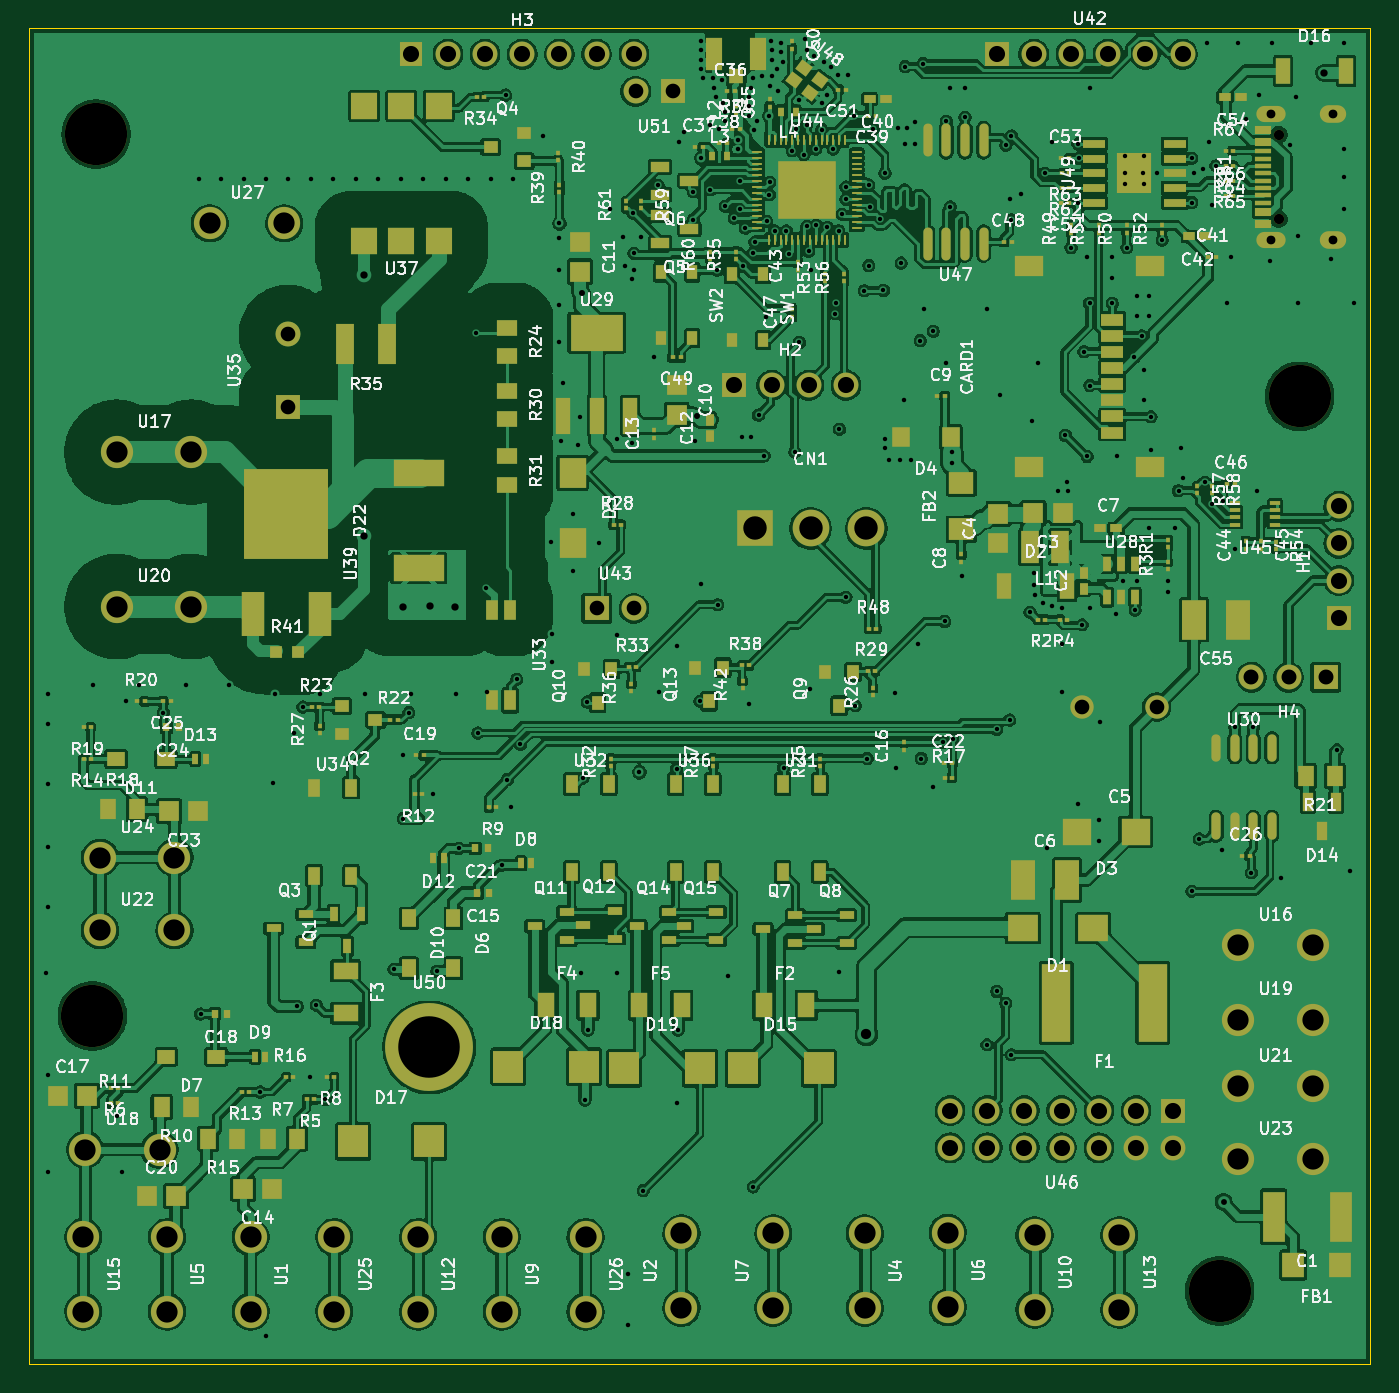
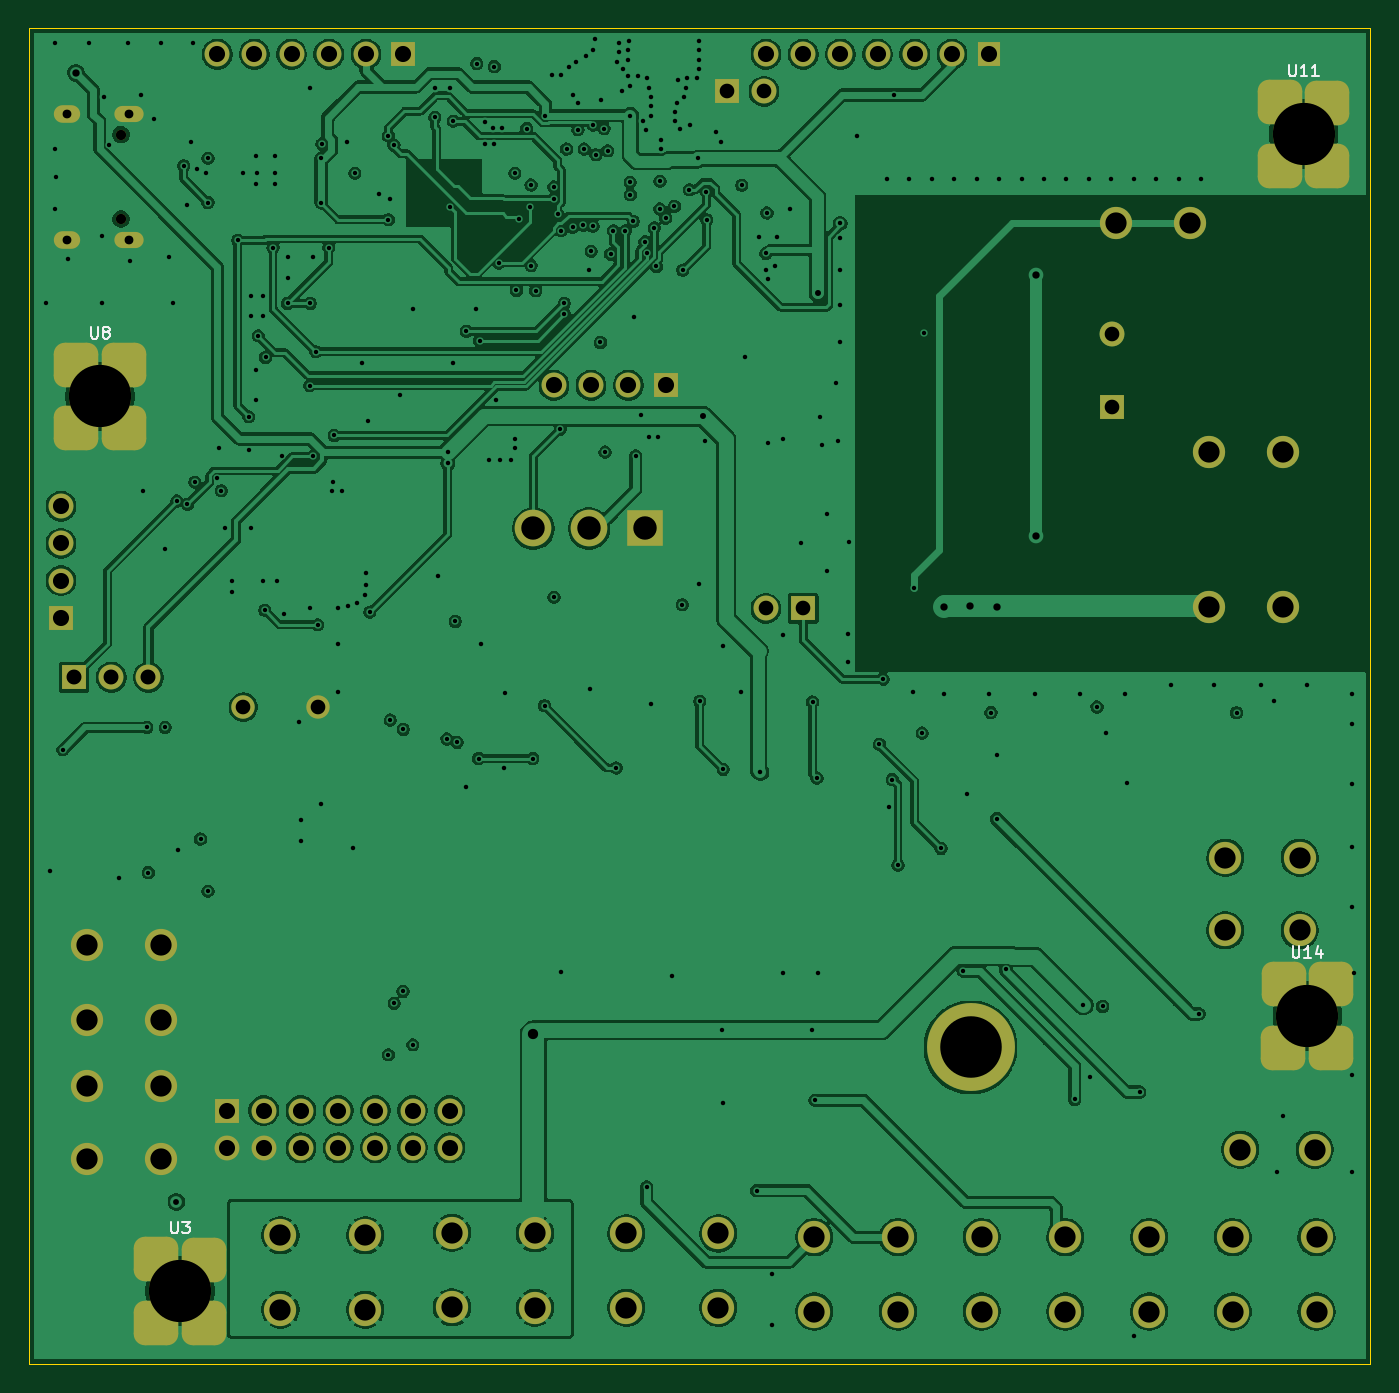
Circuit board: 11 layer files. Board 91.6 x 91.2 mm.
- bottom_copper: GoodmanHP-B_Cu.gbl (364124 bytes)
- bottom_mask: GoodmanHP-B_Mask.gbs (5520 bytes)
- paste: GoodmanHP-B_Paste.gbp (1743 bytes)
- bottom_silk: GoodmanHP-B_Silkscreen.gbo (5183 bytes)
- outline: GoodmanHP-Edge_Cuts.gm1 (668 bytes)
- top_copper: GoodmanHP-F_Cu.gtl (773905 bytes)
- top_mask: GoodmanHP-F_Mask.gts (22170 bytes)
- paste: GoodmanHP-F_Paste.gtp (18362 bytes)
- top_silk: GoodmanHP-F_Silkscreen.gto (319749 bytes)
- drill: GoodmanHP-NPTH.drl (488 bytes)
- drill: GoodmanHP-PTH.drl (8605 bytes)

=== bottom_copper: GoodmanHP-B_Cu.gbl (364124 bytes, source omitted) ===
=== bottom_mask: GoodmanHP-B_Mask.gbs ===
%TF.GenerationSoftware,KiCad,Pcbnew,10.0.6*%
%TF.CreationDate,2026-10-04T17:55:45-05:00*%
%TF.ProjectId,GoodmanHP,476f6f64-6d61-46e4-9850-2e6b69636164,rev?*%
%TF.SameCoordinates,Original*%
%TF.FileFunction,Soldermask,Bot*%
%TF.FilePolarity,Negative*%
%FSLAX46Y46*%
G04 Gerber Fmt 4.6, Leading zero omitted, Abs format (unit mm)*
G04 Created by KiCad (PCBNEW 10.0.6) date 2026-10-04 17:55:45*
%MOMM*%
%LPD*%
G01*
G04 APERTURE LIST*
G04 Aperture macros list*
%AMRoundRect*
0 Rectangle with rounded corners*
0 $1 Rounding radius*
0 $2 $3 $4 $5 $6 $7 $8 $9 X,Y pos of 4 corners*
0 Add a 4 corners polygon primitive as box body*
4,1,4,$2,$3,$4,$5,$6,$7,$8,$9,$2,$3,0*
0 Add four circle primitives for the rounded corners*
1,1,$1+$1,$2,$3*
1,1,$1+$1,$4,$5*
1,1,$1+$1,$6,$7*
1,1,$1+$1,$8,$9*
0 Add four rect primitives between the rounded corners*
20,1,$1+$1,$2,$3,$4,$5,0*
20,1,$1+$1,$4,$5,$6,$7,0*
20,1,$1+$1,$6,$7,$8,$9,0*
20,1,$1+$1,$8,$9,$2,$3,0*%
G04 Aperture macros list end*
%ADD10O,1.999996X1.099997*%
%ADD11O,1.799996X1.199997*%
%ADD12C,2.199995*%
%ADD13C,4.250000*%
%ADD14C,1.599996*%
%ADD15R,1.699996X1.699996*%
%ADD16C,1.699996*%
%ADD17C,0.700000*%
%ADD18C,5.999988*%
%ADD19R,1.574800X1.699996*%
%ADD20R,2.499994X2.499994*%
%ADD21C,2.499994*%
%ADD22RoundRect,0.759993X0.759993X0.760006X-0.759993X0.760006X-0.759993X-0.760006X0.759993X-0.760006X0*%
%ADD23RoundRect,0.759993X0.760006X0.759993X-0.760006X0.759993X-0.760006X-0.759993X0.760006X-0.759993X0*%
G04 APERTURE END LIST*
D10*
%TO.C,USB1*%
X93094883Y-23171984D03*
D11*
X97295026Y-23171984D03*
D10*
X93094883Y-14522015D03*
D11*
X97295026Y-14522015D03*
%TD*%
D12*
%TO.C,U10*%
X76936799Y-91110005D03*
X76936799Y-96189994D03*
%TD*%
D13*
%TO.C,MH3*%
X12867970Y-15928539D03*
%TD*%
D12*
%TO.C,U13*%
X82727999Y-91110005D03*
X82727999Y-96189994D03*
%TD*%
%TO.C,U24*%
X13132005Y-65328999D03*
X18211994Y-65328999D03*
%TD*%
D14*
%TO.C,C5*%
X85267999Y-55041999D03*
X80188000Y-55041999D03*
%TD*%
D15*
%TO.C,U43*%
X47041000Y-48310999D03*
D16*
X49580999Y-48310999D03*
%TD*%
D15*
%TO.C,U51*%
X52247999Y-13004999D03*
D16*
X49708000Y-13004999D03*
%TD*%
D12*
%TO.C,U16*%
X90856005Y-71297999D03*
X95935994Y-71297999D03*
%TD*%
%TO.C,U19*%
X90856005Y-76377999D03*
X95935994Y-76377999D03*
%TD*%
D17*
%TO.C,MH5*%
X93615070Y-21736880D03*
%TD*%
D12*
%TO.C,U20*%
X14275005Y-48183999D03*
X19354994Y-48183999D03*
%TD*%
%TO.C,U6*%
X71018599Y-90942658D03*
X71018599Y-96022646D03*
%TD*%
D18*
%TO.C,U50*%
X35611126Y-78282999D03*
%TD*%
D15*
%TO.C,H2*%
X56439000Y-33070999D03*
D16*
X58979000Y-33070999D03*
X61518999Y-33070999D03*
X64058999Y-33070999D03*
%TD*%
D12*
%TO.C,U9*%
X40563999Y-91237005D03*
X40563999Y-96316994D03*
%TD*%
%TO.C,U17*%
X14275005Y-37642999D03*
X19354994Y-37642999D03*
%TD*%
%TO.C,U23*%
X90856005Y-85902999D03*
X95935994Y-85902999D03*
%TD*%
D15*
%TO.C,U46*%
X86410999Y-82601254D03*
D16*
X86410999Y-85140999D03*
X83870999Y-82601000D03*
X83870999Y-85140999D03*
X81330999Y-82601000D03*
X81330999Y-85140999D03*
X78790999Y-82601000D03*
X78790999Y-85140999D03*
X76251000Y-82601000D03*
X76251000Y-85140999D03*
X73711000Y-82601000D03*
X73711000Y-85140999D03*
X71171000Y-82601000D03*
X71171000Y-85140999D03*
%TD*%
D15*
%TO.C,H1*%
X97713999Y-48945999D03*
D16*
X97713999Y-46405999D03*
X97713999Y-43866000D03*
X97713999Y-41326000D03*
%TD*%
D12*
%TO.C,U22*%
X13132005Y-70281999D03*
X18211994Y-70281999D03*
%TD*%
%TO.C,U5*%
X17703999Y-91237005D03*
X17703999Y-96316994D03*
%TD*%
%TO.C,U21*%
X90856005Y-80949999D03*
X95935994Y-80949999D03*
%TD*%
%TO.C,U2*%
X52829786Y-96066976D03*
X52829786Y-90986988D03*
%TD*%
D19*
%TO.C,H3*%
X34341000Y-10464999D03*
D16*
X36881000Y-10464999D03*
X39421000Y-10464999D03*
X41960999Y-10464999D03*
X44500999Y-10464999D03*
X47040999Y-10464999D03*
X49580999Y-10464999D03*
%TD*%
D12*
%TO.C,U12*%
X34848999Y-91237005D03*
X34848999Y-96316994D03*
%TD*%
%TO.C,U1*%
X23418999Y-91237005D03*
X23418999Y-96316994D03*
%TD*%
D13*
%TO.C,MH2*%
X95036970Y-33835539D03*
%TD*%
D17*
%TO.C,MH6*%
X93615080Y-15956860D03*
%TD*%
D12*
%TO.C,U7*%
X59105999Y-96062994D03*
X59105999Y-90983006D03*
%TD*%
%TO.C,U4*%
X65354399Y-90983006D03*
X65354399Y-96062994D03*
%TD*%
%TO.C,U27*%
X20625005Y-22021999D03*
X25704994Y-22021999D03*
%TD*%
%TO.C,U25*%
X29133999Y-91237005D03*
X29133999Y-96316994D03*
%TD*%
%TO.C,U26*%
X46278999Y-91237005D03*
X46278999Y-96316994D03*
%TD*%
D15*
%TO.C,U42*%
X74346000Y-10464999D03*
D16*
X76886000Y-10464999D03*
X79426000Y-10464999D03*
X81965999Y-10464999D03*
X84505999Y-10464999D03*
X87045999Y-10464999D03*
%TD*%
D13*
%TO.C,MH4*%
X12613969Y-76126540D03*
%TD*%
D20*
%TO.C,CN1*%
X57836000Y-42849999D03*
D21*
X61645999Y-42849999D03*
X65455999Y-42849999D03*
%TD*%
D15*
%TO.C,H4*%
X96824999Y-53009999D03*
D16*
X94284999Y-53009999D03*
X91745000Y-53009999D03*
%TD*%
D12*
%TO.C,U18*%
X12116005Y-85267999D03*
X17195994Y-85267999D03*
%TD*%
D13*
%TO.C,MH1*%
X89575970Y-94922540D03*
%TD*%
D15*
%TO.C,U35*%
X25958999Y-34554994D03*
D16*
X25958999Y-29555005D03*
%TD*%
D12*
%TO.C,U15*%
X11988999Y-91237005D03*
X11988999Y-96316994D03*
%TD*%
D22*
%TO.C,U3*%
X87962813Y-92779034D03*
D23*
X87969417Y-97091699D03*
D22*
X91209186Y-97086619D03*
D23*
X91195216Y-92748300D03*
%TD*%
D22*
%TO.C,U14*%
X11000813Y-73983034D03*
D23*
X11007417Y-78295699D03*
D22*
X14247186Y-78290619D03*
D23*
X14233216Y-73952300D03*
%TD*%
D22*
%TO.C,U8*%
X93423813Y-31692034D03*
D23*
X93430417Y-36004699D03*
D22*
X96670186Y-35999619D03*
D23*
X96656216Y-31661300D03*
%TD*%
D22*
%TO.C,U11*%
X11254813Y-13785034D03*
D23*
X11261417Y-18097699D03*
D22*
X14501186Y-18092619D03*
D23*
X14487216Y-13754300D03*
%TD*%
M02*

=== paste: GoodmanHP-B_Paste.gbp (1743 bytes, source withheld) ===
=== bottom_silk: GoodmanHP-B_Silkscreen.gbo ===
%TF.GenerationSoftware,KiCad,Pcbnew,10.0.6*%
%TF.CreationDate,2026-10-04T17:55:45-05:00*%
%TF.ProjectId,GoodmanHP,476f6f64-6d61-46e4-9850-2e6b69636164,rev?*%
%TF.SameCoordinates,Original*%
%TF.FileFunction,Legend,Bot*%
%TF.FilePolarity,Positive*%
%FSLAX46Y46*%
G04 Gerber Fmt 4.6, Leading zero omitted, Abs format (unit mm)*
G04 Created by KiCad (PCBNEW 10.0.6) date 2026-10-04 17:55:45*
%MOMM*%
%LPD*%
G01*
G04 APERTURE LIST*
%ADD10C,0.120000*%
G04 APERTURE END LIST*
D10*
X90195502Y-90169913D02*
X90195502Y-90817532D01*
X90195502Y-90817532D02*
X90157407Y-90893722D01*
X90157407Y-90893722D02*
X90119312Y-90931818D01*
X90119312Y-90931818D02*
X90043121Y-90969913D01*
X90043121Y-90969913D02*
X89890740Y-90969913D01*
X89890740Y-90969913D02*
X89814550Y-90931818D01*
X89814550Y-90931818D02*
X89776455Y-90893722D01*
X89776455Y-90893722D02*
X89738359Y-90817532D01*
X89738359Y-90817532D02*
X89738359Y-90169913D01*
X89433598Y-90169913D02*
X88938360Y-90169913D01*
X88938360Y-90169913D02*
X89205026Y-90474675D01*
X89205026Y-90474675D02*
X89090741Y-90474675D01*
X89090741Y-90474675D02*
X89014550Y-90512770D01*
X89014550Y-90512770D02*
X88976455Y-90550865D01*
X88976455Y-90550865D02*
X88938360Y-90627056D01*
X88938360Y-90627056D02*
X88938360Y-90817532D01*
X88938360Y-90817532D02*
X88976455Y-90893722D01*
X88976455Y-90893722D02*
X89014550Y-90931818D01*
X89014550Y-90931818D02*
X89090741Y-90969913D01*
X89090741Y-90969913D02*
X89319312Y-90969913D01*
X89319312Y-90969913D02*
X89395503Y-90931818D01*
X89395503Y-90931818D02*
X89433598Y-90893722D01*
X13614300Y-71373876D02*
X13614300Y-72021495D01*
X13614300Y-72021495D02*
X13576205Y-72097685D01*
X13576205Y-72097685D02*
X13538110Y-72135781D01*
X13538110Y-72135781D02*
X13461919Y-72173876D01*
X13461919Y-72173876D02*
X13309538Y-72173876D01*
X13309538Y-72173876D02*
X13233348Y-72135781D01*
X13233348Y-72135781D02*
X13195253Y-72097685D01*
X13195253Y-72097685D02*
X13157157Y-72021495D01*
X13157157Y-72021495D02*
X13157157Y-71373876D01*
X12357158Y-72173876D02*
X12814301Y-72173876D01*
X12585729Y-72173876D02*
X12585729Y-71373876D01*
X12585729Y-71373876D02*
X12661920Y-71488161D01*
X12661920Y-71488161D02*
X12738110Y-71564352D01*
X12738110Y-71564352D02*
X12814301Y-71602447D01*
X11671443Y-71640542D02*
X11671443Y-72173876D01*
X11861919Y-71335781D02*
X12052396Y-71907209D01*
X12052396Y-71907209D02*
X11557157Y-71907209D01*
X95656513Y-29082791D02*
X95656513Y-29730410D01*
X95656513Y-29730410D02*
X95618418Y-29806600D01*
X95618418Y-29806600D02*
X95580323Y-29844696D01*
X95580323Y-29844696D02*
X95504132Y-29882791D01*
X95504132Y-29882791D02*
X95351751Y-29882791D01*
X95351751Y-29882791D02*
X95275561Y-29844696D01*
X95275561Y-29844696D02*
X95237466Y-29806600D01*
X95237466Y-29806600D02*
X95199370Y-29730410D01*
X95199370Y-29730410D02*
X95199370Y-29082791D01*
X94704133Y-29425648D02*
X94780323Y-29387553D01*
X94780323Y-29387553D02*
X94818418Y-29349457D01*
X94818418Y-29349457D02*
X94856514Y-29273267D01*
X94856514Y-29273267D02*
X94856514Y-29235172D01*
X94856514Y-29235172D02*
X94818418Y-29158981D01*
X94818418Y-29158981D02*
X94780323Y-29120886D01*
X94780323Y-29120886D02*
X94704133Y-29082791D01*
X94704133Y-29082791D02*
X94551752Y-29082791D01*
X94551752Y-29082791D02*
X94475561Y-29120886D01*
X94475561Y-29120886D02*
X94437466Y-29158981D01*
X94437466Y-29158981D02*
X94399371Y-29235172D01*
X94399371Y-29235172D02*
X94399371Y-29273267D01*
X94399371Y-29273267D02*
X94437466Y-29349457D01*
X94437466Y-29349457D02*
X94475561Y-29387553D01*
X94475561Y-29387553D02*
X94551752Y-29425648D01*
X94551752Y-29425648D02*
X94704133Y-29425648D01*
X94704133Y-29425648D02*
X94780323Y-29463743D01*
X94780323Y-29463743D02*
X94818418Y-29501838D01*
X94818418Y-29501838D02*
X94856514Y-29578029D01*
X94856514Y-29578029D02*
X94856514Y-29730410D01*
X94856514Y-29730410D02*
X94818418Y-29806600D01*
X94818418Y-29806600D02*
X94780323Y-29844696D01*
X94780323Y-29844696D02*
X94704133Y-29882791D01*
X94704133Y-29882791D02*
X94551752Y-29882791D01*
X94551752Y-29882791D02*
X94475561Y-29844696D01*
X94475561Y-29844696D02*
X94437466Y-29806600D01*
X94437466Y-29806600D02*
X94399371Y-29730410D01*
X94399371Y-29730410D02*
X94399371Y-29578029D01*
X94399371Y-29578029D02*
X94437466Y-29501838D01*
X94437466Y-29501838D02*
X94475561Y-29463743D01*
X94475561Y-29463743D02*
X94551752Y-29425648D01*
X13868300Y-11175755D02*
X13868300Y-11823374D01*
X13868300Y-11823374D02*
X13830205Y-11899564D01*
X13830205Y-11899564D02*
X13792110Y-11937660D01*
X13792110Y-11937660D02*
X13715919Y-11975755D01*
X13715919Y-11975755D02*
X13563538Y-11975755D01*
X13563538Y-11975755D02*
X13487348Y-11937660D01*
X13487348Y-11937660D02*
X13449253Y-11899564D01*
X13449253Y-11899564D02*
X13411157Y-11823374D01*
X13411157Y-11823374D02*
X13411157Y-11175755D01*
X12611158Y-11975755D02*
X13068301Y-11975755D01*
X12839729Y-11975755D02*
X12839729Y-11175755D01*
X12839729Y-11175755D02*
X12915920Y-11290040D01*
X12915920Y-11290040D02*
X12992110Y-11366231D01*
X12992110Y-11366231D02*
X13068301Y-11404326D01*
X11849253Y-11975755D02*
X12306396Y-11975755D01*
X12077824Y-11975755D02*
X12077824Y-11175755D01*
X12077824Y-11175755D02*
X12154015Y-11290040D01*
X12154015Y-11290040D02*
X12230205Y-11366231D01*
X12230205Y-11366231D02*
X12306396Y-11404326D01*
M02*

=== outline: GoodmanHP-Edge_Cuts.gm1 ===
%TF.GenerationSoftware,KiCad,Pcbnew,10.0.6*%
%TF.CreationDate,2026-10-04T17:55:45-05:00*%
%TF.ProjectId,GoodmanHP,476f6f64-6d61-46e4-9850-2e6b69636164,rev?*%
%TF.SameCoordinates,Original*%
%TF.FileFunction,Profile,NP*%
%FSLAX46Y46*%
G04 Gerber Fmt 4.6, Leading zero omitted, Abs format (unit mm)*
G04 Created by KiCad (PCBNEW 10.0.6) date 2026-10-04 17:55:45*
%MOMM*%
%LPD*%
G01*
G04 APERTURE LIST*
%TA.AperFunction,Profile*%
%ADD10C,0.100000*%
%TD*%
G04 APERTURE END LIST*
D10*
X8305999Y-8686999D02*
X8305999Y-99873000D01*
X8305999Y-99873000D02*
X99873000Y-99873000D01*
X99873000Y-8686999D02*
X8305999Y-8686999D01*
X99873000Y-99873000D02*
X99873000Y-8686999D01*
M02*

=== top_copper: GoodmanHP-F_Cu.gtl (773905 bytes, source omitted) ===
=== top_mask: GoodmanHP-F_Mask.gts (22170 bytes, source omitted) ===
=== paste: GoodmanHP-F_Paste.gtp (18362 bytes, source omitted) ===
=== top_silk: GoodmanHP-F_Silkscreen.gto (319749 bytes, source omitted) ===
=== drill: GoodmanHP-NPTH.drl ===
M48
; DRILL file KiCad 10.0.6 date 2026-10-04T17:55:46
; FORMAT={-:-/ absolute / metric / decimal}
; #@! TF.CreationDate,2026-10-04T17:55:46-05:00
; #@! TF.GenerationSoftware,Kicad,Pcbnew,10.0.6
; #@! TF.FileFunction,NonPlated,1,6,NPTH
FMAT,2
METRIC
; #@! TA.AperFunction,NonPlated,NPTH,ComponentDrill
T1C0.700
; #@! TA.AperFunction,NonPlated,NPTH,ComponentDrill
T2C4.250
%
G90
G05
T1
X93.615Y-21.737
X93.615Y-15.957
T2
X12.614Y-76.127
X12.868Y-15.929
X89.576Y-94.923
X95.037Y-33.836
M30

=== drill: GoodmanHP-PTH.drl (8605 bytes, source omitted) ===
